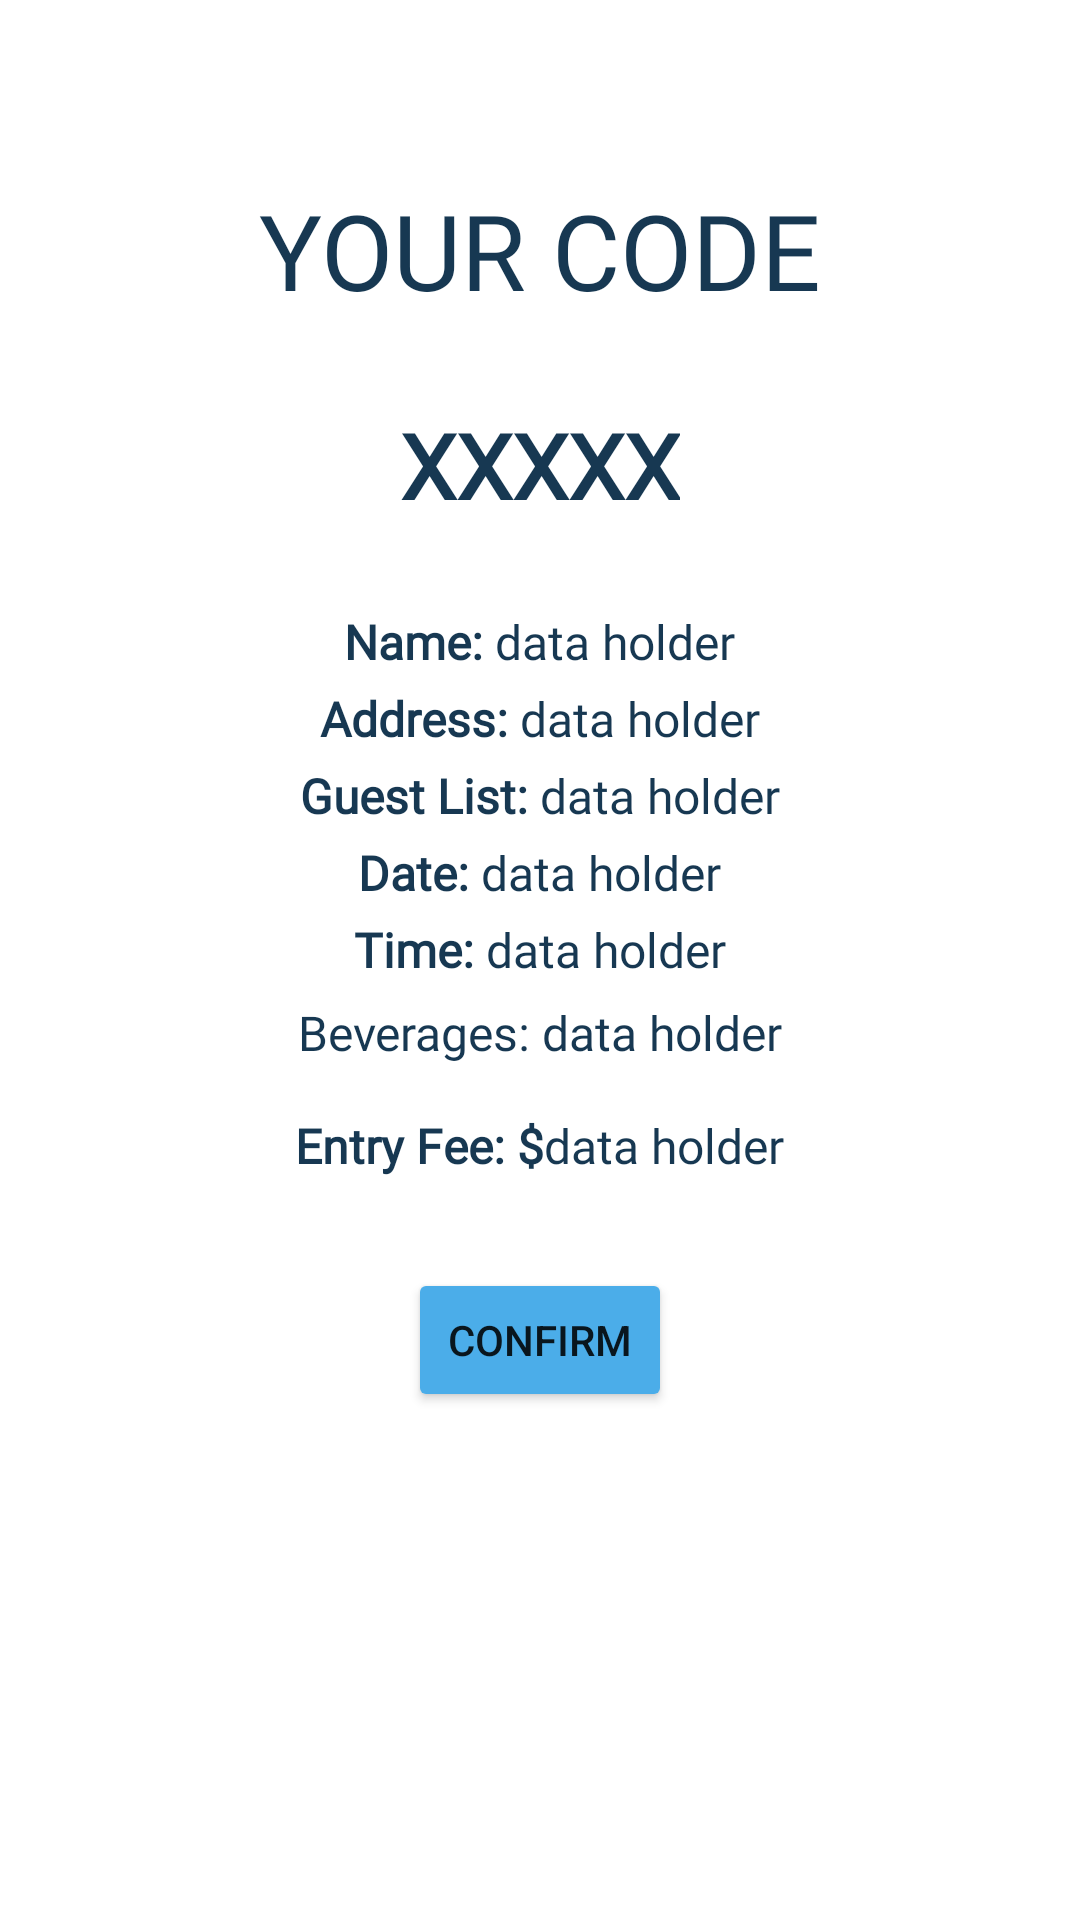

This screen was rendered from an Android layout file. Write that file and the resources it references.
<!-- AndroidManifest.xml: application theme Theme.PartyPlaner -->
<!-- res/layout/activity_host_final.xml -->
<?xml version="1.0" encoding="utf-8"?>
<ScrollView
    xmlns:android="http://schemas.android.com/apk/res/android"
    xmlns:app="http://schemas.android.com/apk/res-auto"
    xmlns:tools="http://schemas.android.com/tools"
    android:layout_width="match_parent"
    android:layout_height="match_parent"
    tools:context=".CreateParty"
    android:layout_gravity="center"
    android:padding="0dp">

    <LinearLayout
        android:layout_width="match_parent"
        android:layout_height="match_parent"
        android:orientation="vertical"
        tools:context=".HostFinal">

        <TextView
            android:id="@+id/txt_labelCode"
            style="@style/myTextStyle"
            android:layout_width="wrap_content"
            android:layout_height="wrap_content"
            android:layout_gravity="center"
            android:layout_marginTop="60dp"
            android:text="YOUR CODE"
            android:textSize="35dp"/>

        <TextView
            android:id="@+id/txt_code"
            style="@style/myTextStyle"
            android:layout_width="wrap_content"
            android:layout_height="wrap_content"
            android:layout_gravity="center"
            android:layout_marginTop="28dp"
            android:layout_marginBottom="26dp"
            android:text="XXXXX"
            android:textSize="30dp"
            android:textStyle="bold"/>

        <LinearLayout
            android:layout_width="wrap_content"
            android:layout_height="wrap_content"
            android:layout_gravity="center"
            android:layout_margin="2dp"
            android:orientation="horizontal">

            <TextView
                style="@style/myTextStyle"
                android:layout_width="wrap_content"
                android:layout_height="wrap_content"
                android:text="Name: "
                android:textSize="16dp"
                android:textStyle="bold"/>

            <TextView
                android:id="@+id/replaceName"
                style="@style/myTextStyle.CairoSB"
                android:layout_width="wrap_content"
                android:layout_height="wrap_content"
                android:text="data holder"
                android:textSize="16dp"/>
        </LinearLayout>

        <LinearLayout
            android:layout_width="wrap_content"
            android:layout_height="wrap_content"
            android:layout_gravity="center"
            android:layout_margin="2dp"
            android:orientation="horizontal">

            <TextView
                style="@style/myTextStyle"
                android:layout_width="wrap_content"
                android:layout_height="wrap_content"
                android:text="Address: "
                android:textSize="16dp"
                android:textStyle="bold"/>

            <TextView
                android:id="@+id/replaceAddress"
                style="@style/myTextStyle.CairoSB"
                android:layout_width="wrap_content"
                android:layout_height="wrap_content"
                android:text="data holder"
                android:textSize="16dp"/>
        </LinearLayout>

        <LinearLayout
            android:layout_width="wrap_content"
            android:layout_height="wrap_content"
            android:layout_gravity="center"
            android:layout_margin="2dp"
            android:orientation="horizontal">

            <TextView
                style="@style/myTextStyle"
                android:layout_width="wrap_content"
                android:layout_height="wrap_content"
                android:text="Guest List: "
                android:textSize="16dp"
                android:textStyle="bold"/>

            <TextView
                android:id="@+id/replaceGuest"
                style="@style/myTextStyle.CairoSB"
                android:layout_width="wrap_content"
                android:layout_height="wrap_content"
                android:text="data holder"
                android:textSize="16dp"/>
        </LinearLayout>

        <LinearLayout
            android:layout_width="wrap_content"
            android:layout_height="wrap_content"
            android:layout_gravity="center"
            android:layout_margin="2dp"
            android:orientation="horizontal">

            <TextView
                style="@style/myTextStyle"
                android:layout_width="wrap_content"
                android:layout_height="wrap_content"
                android:text="Date: "
                android:textSize="16dp"
                android:textStyle="bold"/>

            <TextView
                android:id="@+id/replaceDate"
                style="@style/myTextStyle.CairoSB"
                android:layout_width="wrap_content"
                android:layout_height="wrap_content"
                android:text="data holder"
                android:textSize="16sp"/>
        </LinearLayout>

        <LinearLayout
            android:layout_width="wrap_content"
            android:layout_height="wrap_content"
            android:layout_gravity="center"
            android:layout_margin="2dp"
            android:orientation="horizontal">

            <TextView
                style="@style/myTextStyle"
                android:layout_width="wrap_content"
                android:layout_height="wrap_content"
                android:text="Time: "
                android:textSize="16dp"
                android:textStyle="bold"/>

            <TextView
                android:id="@+id/replaceTime"
                style="@style/myTextStyle.CairoSB"
                android:layout_width="wrap_content"
                android:layout_height="wrap_content"
                android:text="data holder"
                android:textSize="16dp"/>
        </LinearLayout>

        <LinearLayout
            android:layout_width="wrap_content"
            android:layout_height="wrap_content"
            android:layout_gravity="center_horizontal"
            android:layout_margin="2dp"
            android:orientation="horizontal">

            <TextView
                style="@style/myTextStyle"
                android:layout_margin="2dp"
                android:layout_width="wrap_content"
                android:layout_height="wrap_content"
                android:text="Beverages:"
                android:textSize="16dp"
                android:layout_gravity="center"
                android:gravity="right"/>

            <TextView
                android:id="@+id/replaceBeverages"
                style="@style/myTextStyle.CairoSB"
                android:layout_margin="2dp"
                android:layout_weight="2"
                android:layout_width="wrap_content"
                android:layout_height="wrap_content"
                android:gravity="left"
                android:text="data holder"
                android:textSize="16dp"/>
        </LinearLayout>

        <LinearLayout
            android:layout_width="match_parent"
            android:layout_height="match_parent">
        </LinearLayout>

        <LinearLayout
            android:paddingTop="10dp"
            android:layout_width="wrap_content"
            android:layout_height="wrap_content"
            android:layout_gravity="center"
            android:layout_margin="2dp"
            android:orientation="horizontal">

            <TextView
                style="@style/myTextStyle"
                android:layout_width="wrap_content"
                android:layout_height="wrap_content"
                android:text="Entry Fee: $"
                android:textSize="16dp"
                android:textStyle="bold"/>

            <TextView
                android:id="@+id/replaceEntryFee"
                style="@style/myTextStyle.CairoSB"
                android:layout_width="wrap_content"
                android:layout_height="wrap_content"
                android:text="data holder"
                android:textSize="16dp"/>
        </LinearLayout>

        <Button
            android:id="@+id/btn_confirm"
            android:layout_width="wrap_content"
            android:layout_height="wrap_content"
            android:layout_gravity="center"
            android:layout_marginTop="28dp"
            android:text="CONFIRM"
            app:backgroundTint="#4BADE9"/>
    </LinearLayout>

</ScrollView>
<!-- resources referenced by this layout -->
<resources>
  <style name="myTextStyle" parent="@android:style/Theme">
          <item name="android:layout_width">
              match_parent
          </item>
          <item name="android:layout_height">
              wrap_content
          </item>
          <item name="android:gravity">
              left
          </item>
          <item name="android:textSize">
              20sp
          </item>
          <item name="android:textColor">
              #173852
          </item>
          <item name="android:typeface">
              serif
          </item>
          <item name="android:fontFamily">
              @font/cairo_bold
          </item>
      </style>
  <style name="myTextStyle.CairoSB">
          <item name="android:fontFamily">
          @font/cairo_semibold
          </item>
      </style>
  <style name="Theme.PartyPlaner" parent="Theme.MaterialComponents.DayNight.DarkActionBar">
          
          <item name="colorPrimary">@color/purple_500</item>
          <item name="colorPrimaryVariant">@color/purple_700</item>
          <item name="colorOnPrimary">@color/white</item>
          
          <item name="colorSecondary">@color/purple_500</item>
          <item name="colorSecondaryVariant">@color/purple_700</item>
          <item name="colorOnSecondary">@color/black</item>
          
          <item name="android:statusBarColor" tools:targetApi="l">?attr/colorPrimaryVariant</item>
          
      </style>
  <color name="purple_500">#4baeea</color>
  <color name="purple_700">#FF3700B3</color>
  <color name="white">#FFFFFFFF</color>
  <color name="black">#FF000000</color>
</resources>
